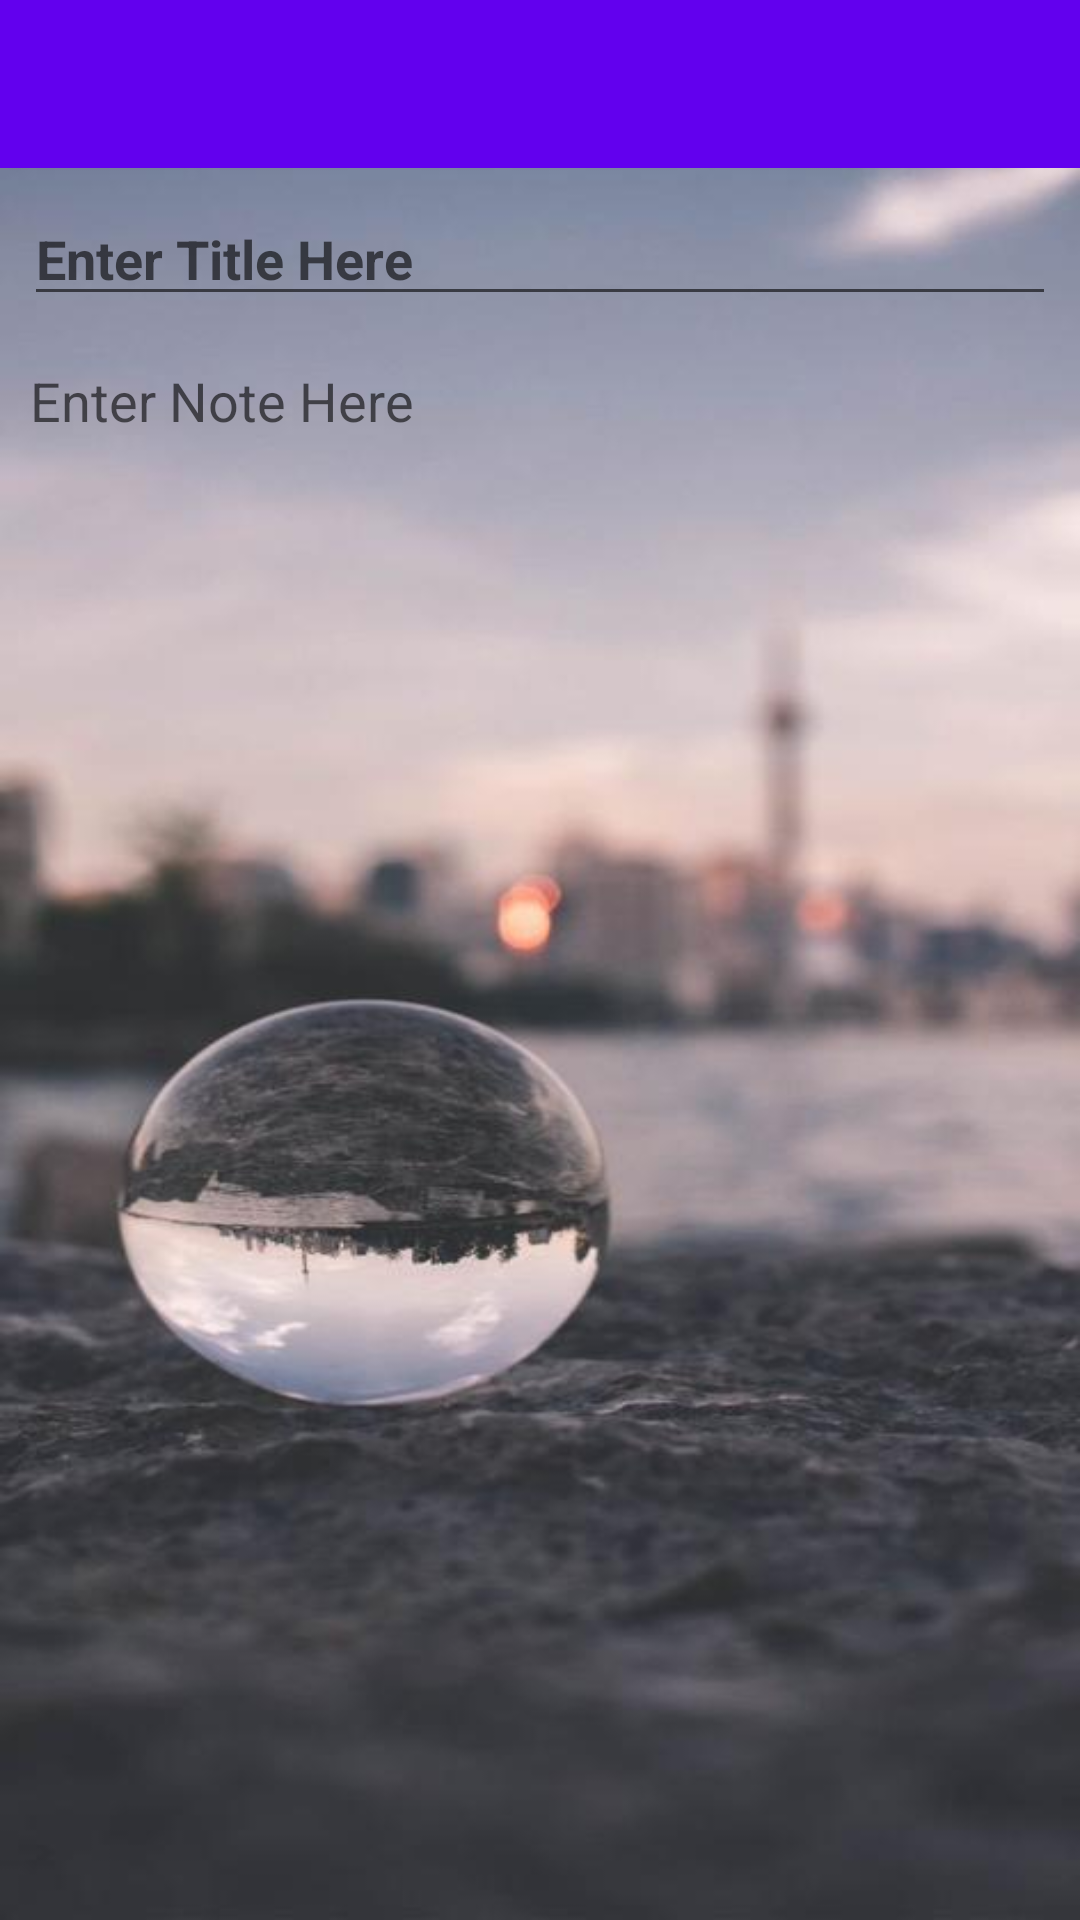

Produce the Android XML layout that renders to this screen, including the resource entries it uses.
<!-- AndroidManifest.xml: application theme AppTheme -->
<!-- res/layout/activity_note_add.xml -->
<?xml version="1.0" encoding="utf-8"?>
<androidx.constraintlayout.widget.ConstraintLayout xmlns:android="http://schemas.android.com/apk/res/android"
    xmlns:app="http://schemas.android.com/apk/res-auto"
    xmlns:tools="http://schemas.android.com/tools"
    android:layout_width="match_parent"
    android:layout_height="match_parent"
    android:background="@drawable/homebackj"
    tools:context=".NoteAdd">

    <androidx.appcompat.widget.Toolbar
        android:id="@+id/toolbar"
        android:layout_width="match_parent"
        android:layout_height="?attr/actionBarSize"
        app:layout_constraintEnd_toEndOf="parent"
        app:layout_constraintStart_toStartOf="parent"
        app:layout_constraintTop_toTopOf="parent"
        android:background="@color/colorPrimary"
        android:theme="@style/ThemeOverlay.AppCompat.Dark.ActionBar"/>

    <EditText
        android:id="@+id/note_Title"
        android:layout_width="0dp"
        android:layout_height="wrap_content"
        android:layout_marginStart="8dp"
        android:layout_marginTop="8dp"
        android:layout_marginEnd="8dp"
        android:ems="10"
        android:textStyle="bold"
        android:hint="Enter Title Here"
        android:inputType="textPersonName"
        app:layout_constraintEnd_toEndOf="parent"
        app:layout_constraintHorizontal_bias="0.0"
        app:layout_constraintStart_toStartOf="parent"
        app:layout_constraintTop_toBottomOf="@+id/toolbar" />

    <EditText
        android:id="@+id/note_Details"
        style="@style/Widget.AppCompat.AutoCompleteTextView"
        android:layout_width="0dp"
        android:layout_height="0dp"
        android:layout_marginStart="10dp"
        android:layout_marginTop="16dp"
        android:layout_marginEnd="8dp"
        android:layout_marginBottom="8dp"
        android:background="@null"
        android:ems="10"
        android:gravity="start|top"
        android:hint="Enter Note Here"
        android:inputType="textMultiLine"
        android:textColorHighlight="#FFFFFF"
        android:textColorLink="#FFFFFF"
        app:layout_constraintBottom_toBottomOf="parent"
        app:layout_constraintEnd_toEndOf="parent"
        app:layout_constraintStart_toStartOf="parent"
        app:layout_constraintTop_toBottomOf="@+id/note_Title" />
</androidx.constraintlayout.widget.ConstraintLayout>
<!-- resources referenced by this layout -->
<resources>
  <!-- drawable homebackj: jpg bitmap (drawable, 27396 bytes) -->
  <style name="AppTheme" parent="Theme.AppCompat.Light.NoActionBar">
          
          <item name="colorPrimary">@color/colorPrimary</item>
          <item name="colorPrimaryDark">@color/colorPrimaryDark</item>
          <item name="colorAccent">@color/colorAccent</item>
  
  
      </style>
  <!-- not gathered from this repository: default colours our renderer supplied (Android Studio template values) -->
  <color name="colorPrimary">#FF6200EE</color>
  <color name="colorPrimaryDark">#FF3700B3</color>
  <color name="colorAccent">#FF03DAC5</color>
</resources>
